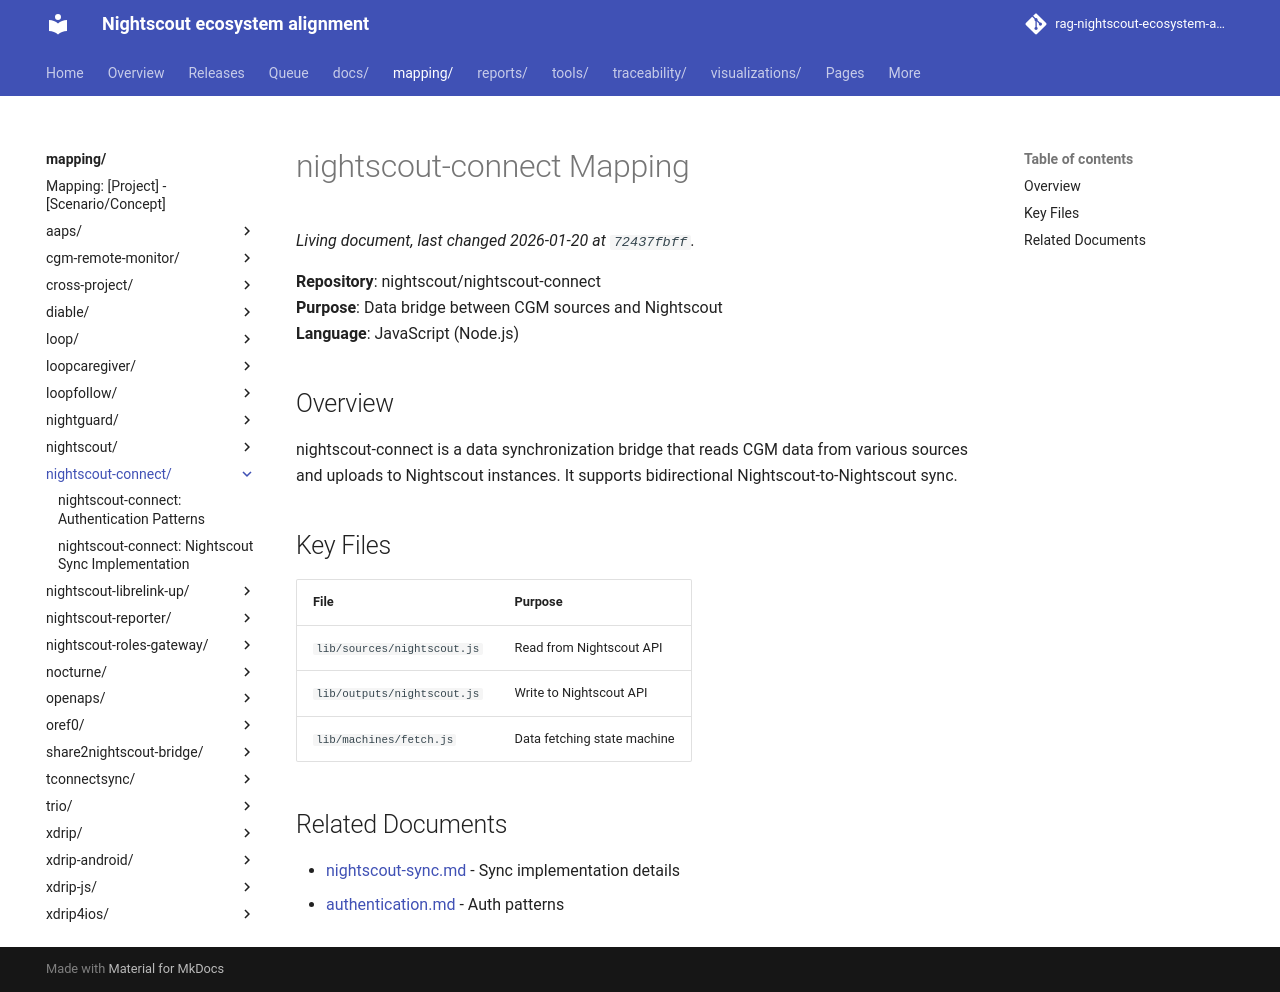

repository: bewest/rag-nightscout-ecosystem-alignment · page: mapping/nightscout-connect/index.html · generator: mkdocs

# nightscout-connect Mapping

**Repository**: nightscout/nightscout-connect  
**Purpose**: Data bridge between CGM sources and Nightscout  
**Language**: JavaScript (Node.js)

## Overview

nightscout-connect is a data synchronization bridge that reads CGM data from various sources and uploads to Nightscout instances. It supports bidirectional Nightscout-to-Nightscout sync.

## Key Files

| File | Purpose |
|------|---------|
| `lib/sources/nightscout.js` | Read from Nightscout API |
| `lib/outputs/nightscout.js` | Write to Nightscout API |
| `lib/machines/fetch.js` | Data fetching state machine |

## Related Documents

- [nightscout-sync.md](nightscout-sync.md) - Sync implementation details
- [authentication.md](authentication.md) - Auth patterns
